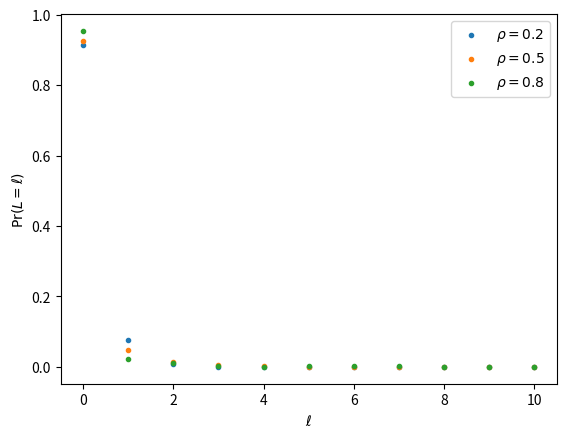
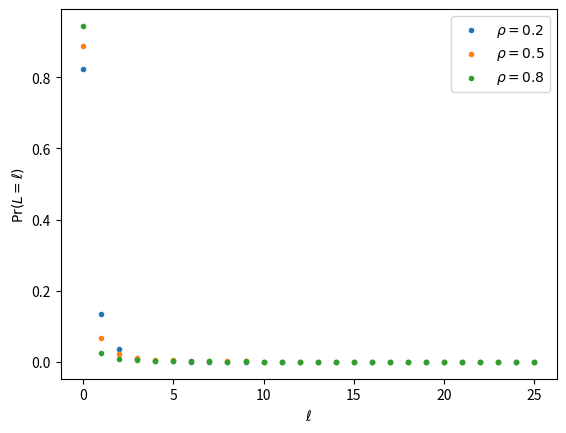
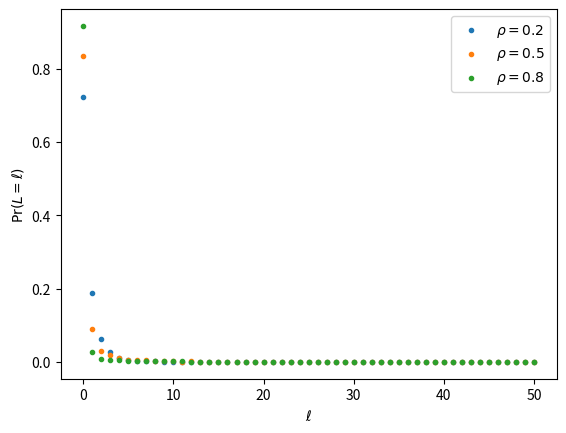

Recreate these plots in Python, in order.
#!/usr/bin/env python3
from math import comb

import matplotlib.pyplot as plt
import numpy as np
from scipy.stats import norm


def pmf(f_p, f_rho, i_m, i_l):
    ar_z = np.random.normal(0, 1, 1000)
    ar_p = 1 - norm.cdf((norm.ppf(1 - f_p) - f_rho ** 0.5 * ar_z) / (1 - f_rho) ** 0.5)
    ar0 = comb(i_m, i_l) * ar_p ** i_l * (1 - ar_p) ** (i_m - i_l)
    return ar0.mean()


for i_m in [10, 25, 50]:
    plt.figure()
    plt.xlabel(r"$\ell$")
    plt.ylabel(r"$\Pr(L=\ell)$")
    # plt.yscale("log")
    ar_l = range(i_m + 1)
    for f_rho in [0.2, 0.5, 0.8]:
        ar_pmf = np.array([pmf(0.01, f_rho, i_m, i_l) for i_l in ar_l])
        plt.scatter(ar_l, ar_pmf, marker=".", label=fr"$\rho={f_rho}$")
    plt.legend()
    plt.savefig(f"pmf_l_{i_m}.pdf")
